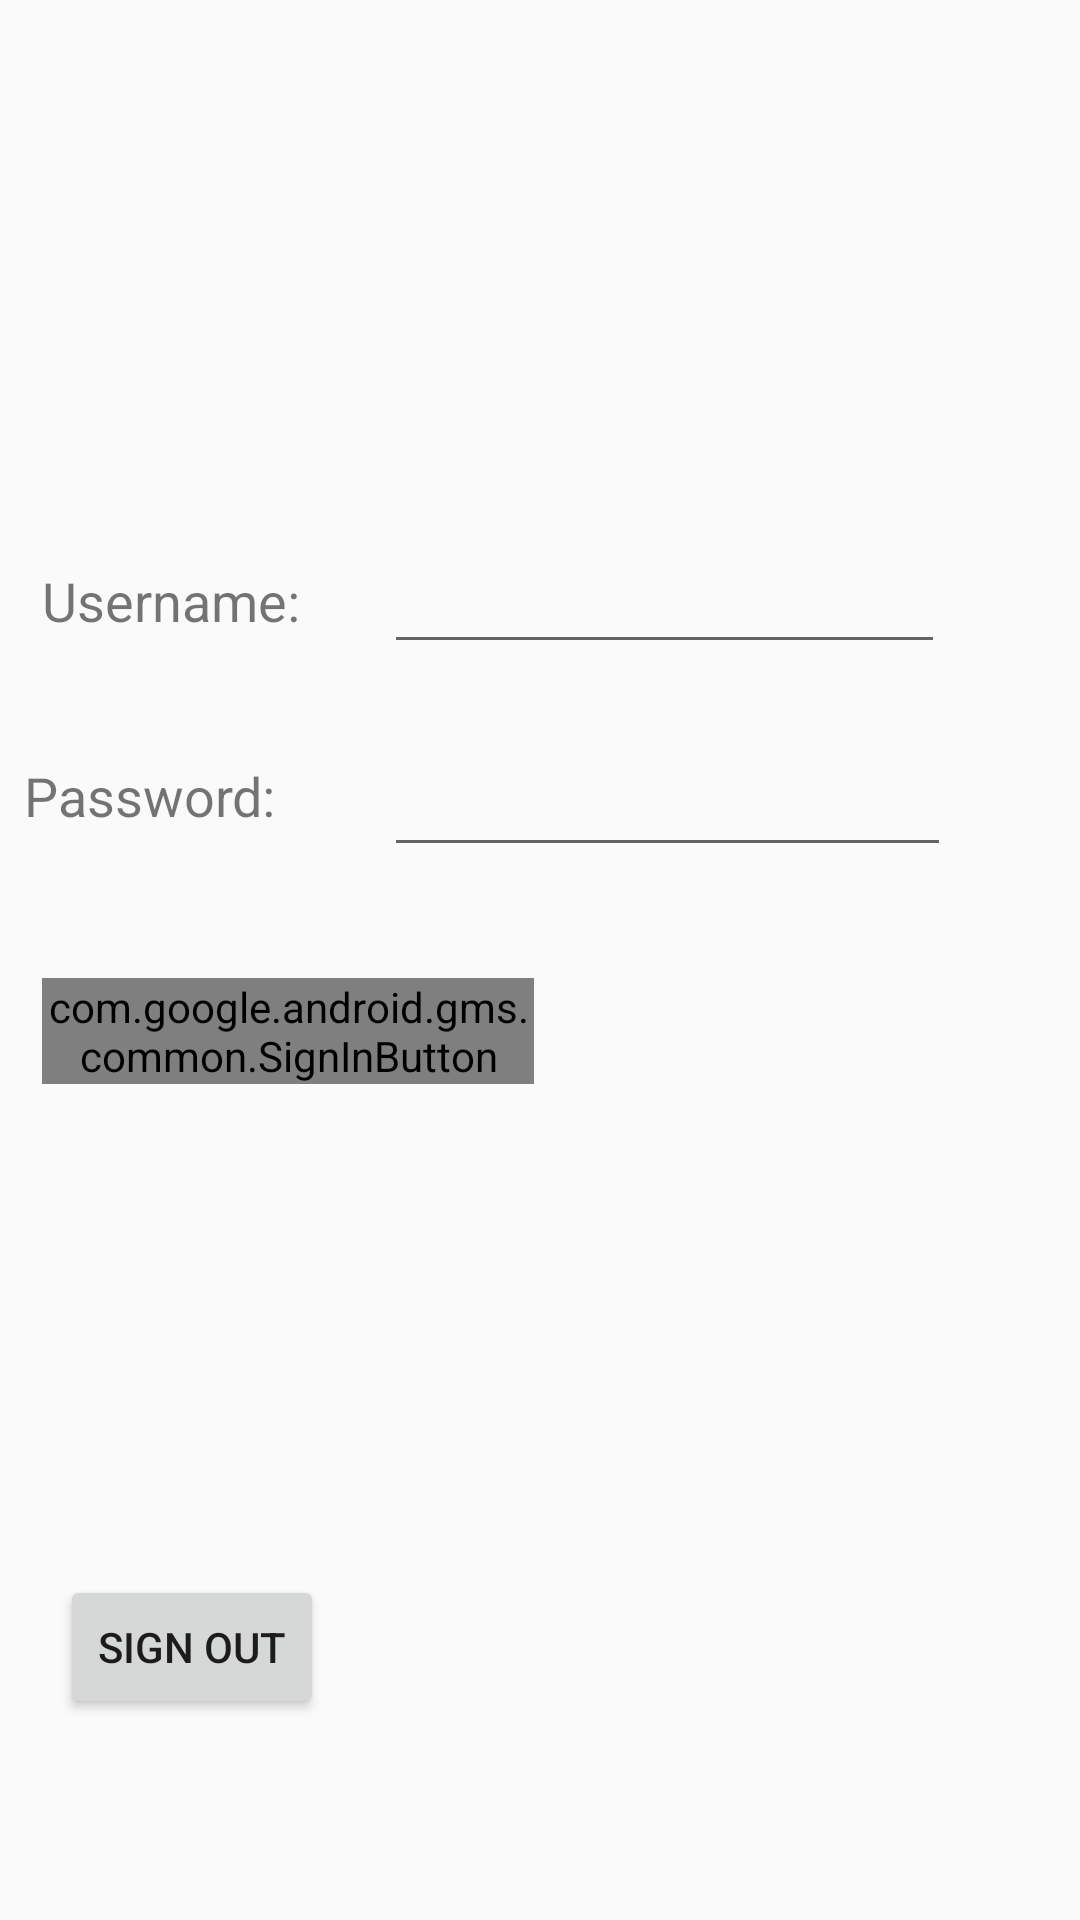

Here is an Android app screen rendered from its layout file. Give the layout XML and the strings, colors and styles it references.
<!-- AndroidManifest.xml: application theme AppTheme -->
<!-- res/layout/activity_main.xml -->
<?xml version="1.0" encoding="utf-8"?>
<RelativeLayout xmlns:android="http://schemas.android.com/apk/res/android"
    xmlns:app="http://schemas.android.com/apk/res-auto"
    xmlns:tools="http://schemas.android.com/tools"
    android:layout_width="match_parent"
    android:layout_height="match_parent"
    tools:context=".MainActivity">

    <TextView
        android:id="@+id/userNameTextView"
        android:layout_width="wrap_content"
        android:layout_height="wrap_content"
        android:layout_alignParentStart="true"
        android:layout_alignParentTop="true"
        android:layout_marginStart="14dp"
        android:layout_marginTop="188dp"
        android:text="Username:"
        android:textSize="18sp"
        app:layout_constraintBottom_toBottomOf="parent"
        app:layout_constraintLeft_toLeftOf="parent"
        app:layout_constraintRight_toRightOf="parent"
        app:layout_constraintTop_toTopOf="parent" />

    <TextView
        android:id="@+id/passWordTextView"
        android:layout_width="100dp"
        android:layout_height="wrap_content"
        android:layout_alignParentStart="true"
        android:layout_alignParentTop="true"
        android:layout_marginStart="8dp"
        android:layout_marginTop="253dp"
        android:text="Password:"
        android:textSize="18sp"
        app:layout_constraintBottom_toBottomOf="parent"
        app:layout_constraintLeft_toLeftOf="parent"
        app:layout_constraintRight_toRightOf="parent"
        app:layout_constraintTop_toTopOf="parent" />

    <EditText
        android:id="@+id/userNameEditText3"
        android:layout_width="187dp"
        android:layout_height="wrap_content"
        android:layout_alignParentTop="true"
        android:layout_marginStart="28dp"
        android:layout_marginTop="180dp"
        android:layout_toEndOf="@+id/userNameTextView"
        android:ems="10"
        android:inputType="textPersonName" />

    <EditText
        android:id="@+id/PassWordEditText"
        android:layout_width="189dp"
        android:layout_height="36dp"
        android:layout_alignStart="@+id/userNameEditText3"
        android:layout_alignTop="@+id/passWordTextView"
        android:ems="10"
        android:inputType="textPassword" />

    <com.google.android.gms.common.SignInButton
        android:id="@+id/googleSignInButton"
        android:layout_width="164dp"
        android:layout_height="wrap_content"
        android:layout_alignParentStart="true"
        android:layout_alignParentTop="true"
        android:layout_marginStart="14dp"
        android:layout_marginTop="326dp">

    </com.google.android.gms.common.SignInButton>

    <Button
        android:id="@+id/signOutbutton"
        android:layout_width="wrap_content"
        android:layout_height="wrap_content"
        android:layout_alignEnd="@+id/passWordTextView"
        android:layout_alignParentBottom="true"
        android:layout_marginBottom="67dp"
        android:text="Sign Out" />

    <TextView
        android:id="@+id/stateTextView"
        android:layout_width="150dp"
        android:layout_height="wrap_content"
        android:layout_alignStart="@+id/userNameTextView"
        android:layout_alignParentTop="true"
        android:layout_marginTop="59dp"
        android:text=" " />
</RelativeLayout>
<!-- resources referenced by this layout -->
<resources>
  <style name="AppTheme" parent="Theme.AppCompat.Light.DarkActionBar">
          
          <item name="colorPrimary">@color/colorLightBlue</item>
          <item name="colorPrimaryDark">@color/colorDarkBlue</item>
          <item name="colorAccent">#02204c</item>
      </style>
  <color name="colorLightBlue">#5177f5</color>
  <color name="colorDarkBlue">#324faf</color>
</resources>
